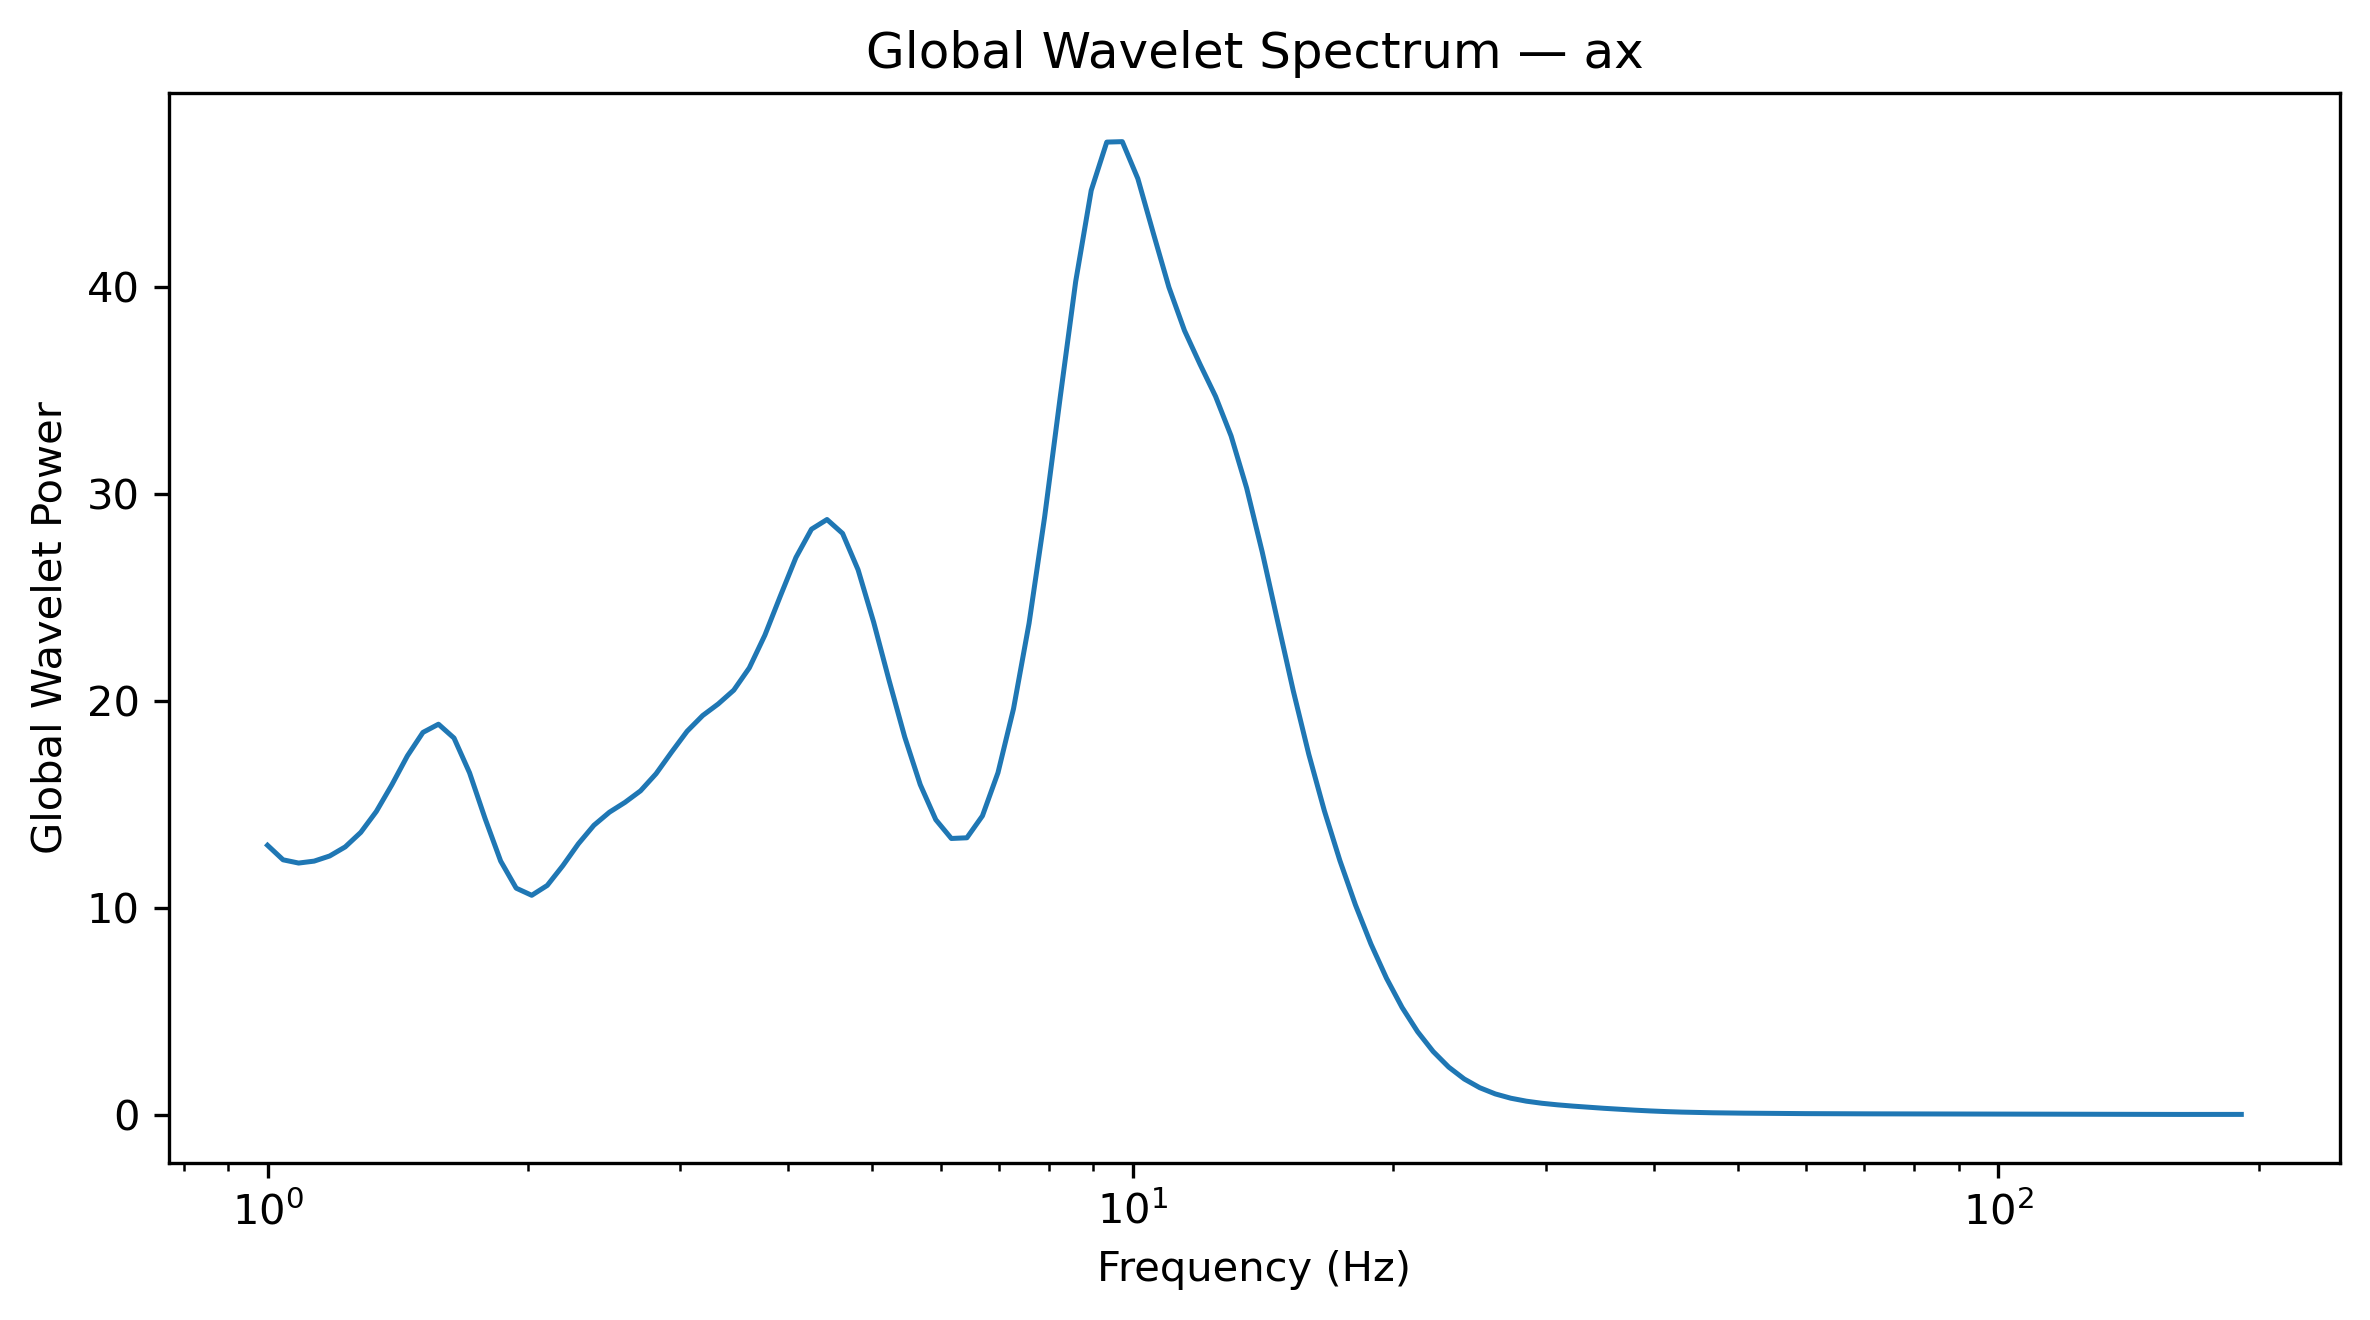

Source data for this figure (header and first rows):
Frequency_Hz, GlobalWaveletPower, GlobalWaveletAmplitude
1.0, 13.01, 3.607
1.042, 12.31, 3.508
1.086, 12.15, 3.486
1.132, 12.24, 3.499
1.18, 12.49, 3.535
1.23, 12.93, 3.596
1.282, 13.63, 3.692
1.336, 14.64, 3.827
1.392, 15.93, 3.991
1.451, 17.33, 4.163
1.512, 18.46, 4.297
1.576, 18.86, 4.343
1.643, 18.19, 4.265
1.712, 16.51, 4.063
1.784, 14.3, 3.781
1.86, 12.25, 3.5
1.938, 10.94, 3.307
2.02, 10.59, 3.255
2.105, 11.07, 3.327
2.194, 12.02, 3.468
2.287, 13.08, 3.617
2.383, 13.98, 3.738
2.484, 14.61, 3.822
2.589, 15.08, 3.884
2.698, 15.64, 3.955
2.812, 16.47, 4.058
2.931, 17.51, 4.185
3.055, 18.52, 4.304
3.183, 19.28, 4.391
3.318, 19.84, 4.454
3.458, 20.5, 4.528
3.604, 21.58, 4.645
3.756, 23.16, 4.812
3.915, 25.06, 5.006
4.08, 26.91, 5.188
4.252, 28.28, 5.318
4.432, 28.75, 5.362
4.619, 28.08, 5.299
4.814, 26.32, 5.13
5.017, 23.79, 4.877
5.229, 20.96, 4.578
5.45, 18.24, 4.271
5.68, 15.94, 3.992
5.92, 14.25, 3.774
6.17, 13.34, 3.652
6.43, 13.37, 3.657
6.702, 14.43, 3.799
6.985, 16.52, 4.064
7.28, 19.61, 4.428
7.587, 23.73, 4.872
7.908, 28.86, 5.372
8.241, 34.63, 5.885
8.589, 40.25, 6.344
8.952, 44.65, 6.682
9.33, 46.98, 6.854
9.724, 47, 6.856
10.13, 45.21, 6.724
10.56, 42.57, 6.524
11.01, 39.97, 6.322
11.47, 37.88, 6.154
... 68 more rows
